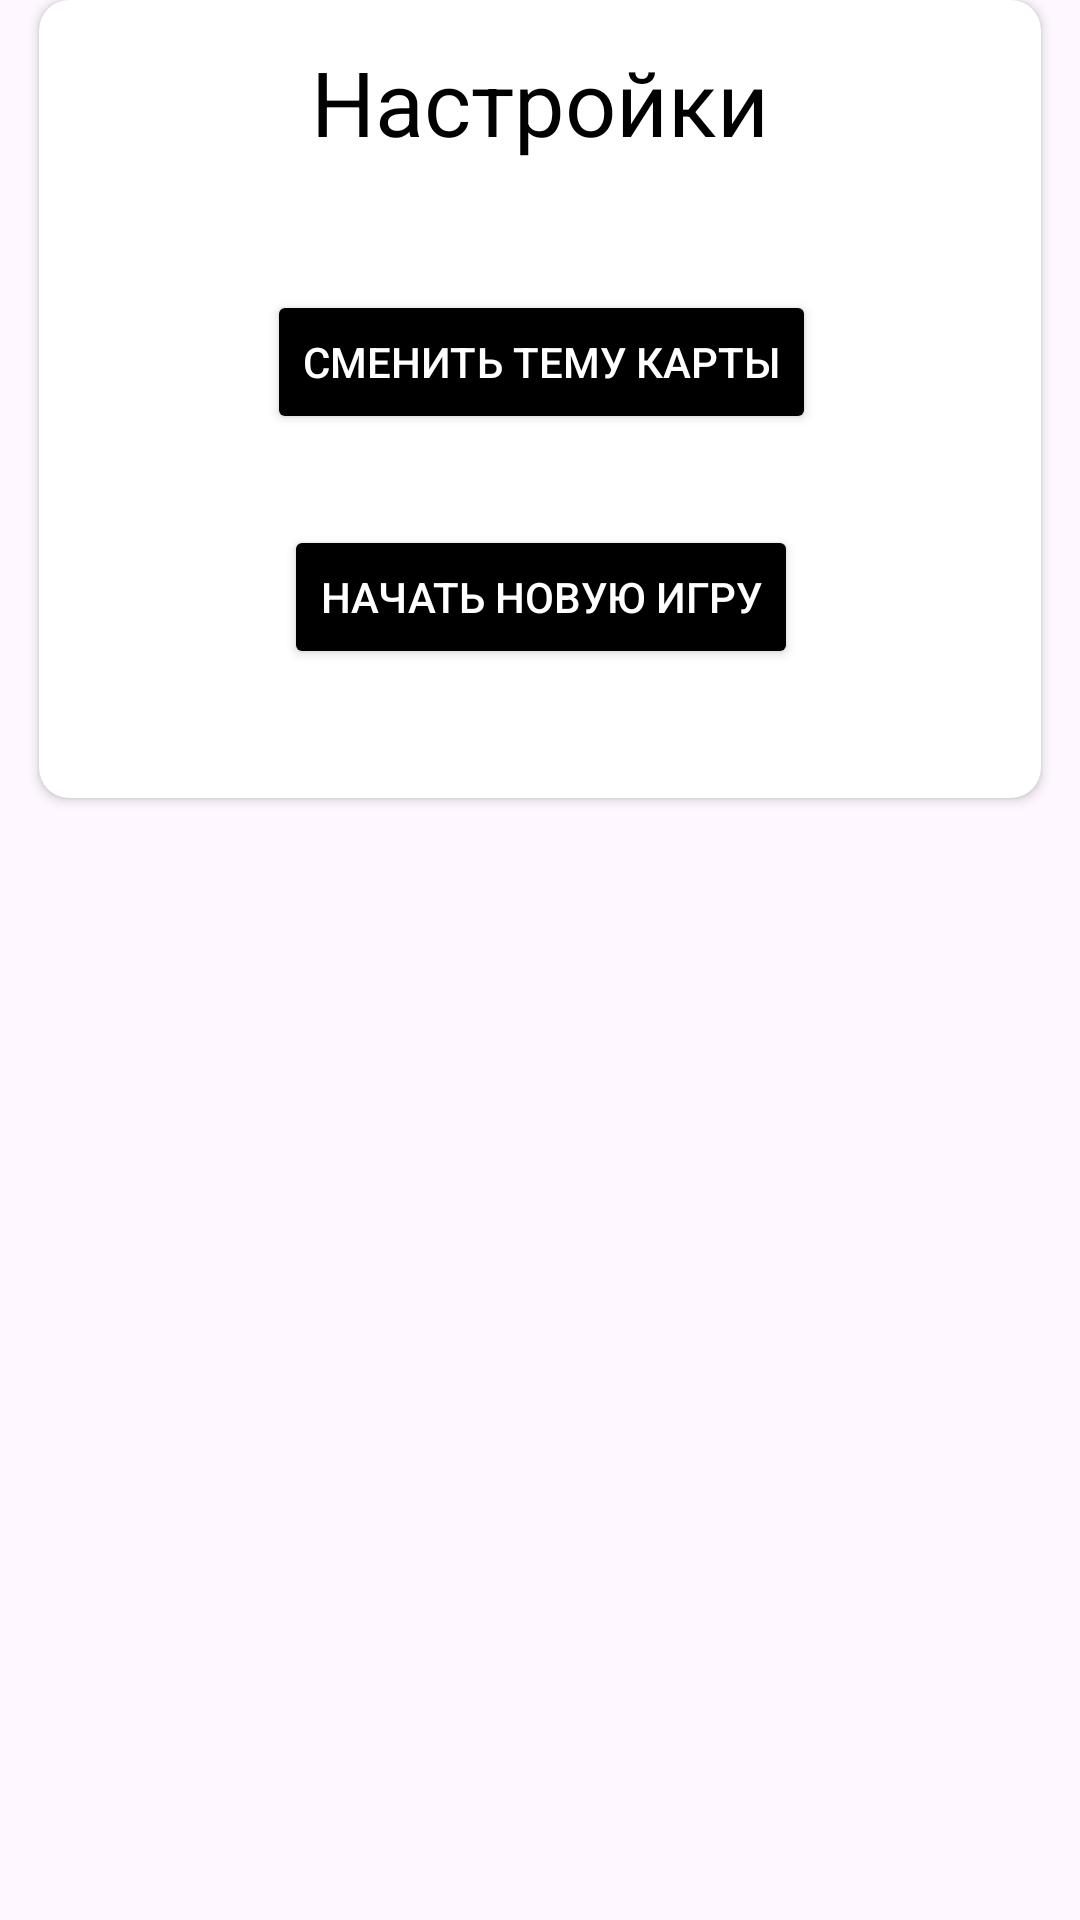

Android layout source for this screen:
<!-- AndroidManifest.xml: application theme Theme.MapGame -->
<!-- res/layout/settings_layout.xml -->
<?xml version="1.0" encoding="utf-8"?>
<androidx.constraintlayout.widget.ConstraintLayout xmlns:android="http://schemas.android.com/apk/res/android"
    xmlns:app="http://schemas.android.com/apk/res-auto"
    xmlns:tools="http://schemas.android.com/tools"
    android:layout_width="match_parent"
    android:layout_height="match_parent">

    <androidx.cardview.widget.CardView
        android:layout_width="334dp"
        android:layout_height="266dp"
        android:backgroundTint="#FFFFFF"
        android:outlineSpotShadowColor="#000000"
        app:cardBackgroundColor="#FF0C0C"
        app:cardCornerRadius="10dp"
        app:layout_constraintEnd_toEndOf="parent"
        app:layout_constraintStart_toStartOf="parent"
        app:layout_constraintTop_toTopOf="parent">

        <androidx.constraintlayout.widget.ConstraintLayout
            android:layout_width="match_parent"
            android:layout_height="match_parent"
            android:visibility="visible">

            <TextView
                android:id="@+id/textView2"
                android:layout_width="153dp"
                android:layout_height="49dp"
                android:text="Настройки"
                android:textColor="#000000"
                android:textSize="30dp"
                app:layout_constraintBottom_toBottomOf="parent"
                app:layout_constraintEnd_toEndOf="parent"
                app:layout_constraintStart_toStartOf="parent"
                app:layout_constraintTop_toTopOf="parent"
                app:layout_constraintVertical_bias="0.063" />

            <Button
                android:id="@+id/button2"
                android:layout_width="wrap_content"
                android:layout_height="wrap_content"
                android:onClick="clickSoundbtn"
                android:text="Button"
                android:visibility="gone" />

            <Switch
                android:id="@+id/soundSwitch"
                android:layout_width="wrap_content"
                android:layout_height="wrap_content"
                android:onClick="clickSound"
                android:visibility="gone"
                app:layout_constraintBottom_toBottomOf="parent"
                app:layout_constraintEnd_toEndOf="parent"
                app:layout_constraintHorizontal_bias="0.498"
                app:layout_constraintStart_toStartOf="parent"
                app:layout_constraintTop_toTopOf="parent"
                app:layout_constraintVertical_bias="0.101" />

            <Button
                android:id="@+id/btn_theme"
                android:layout_width="wrap_content"
                android:layout_height="wrap_content"
                android:backgroundTint="#000000"
                android:text="Сменить тему карты"
                android:textColor="#FFFFFF"
                android:textColorLink="#FFFFFF"
                app:cornerRadius="25px"
                app:layout_constraintBottom_toBottomOf="parent"
                app:layout_constraintEnd_toEndOf="parent"
                app:layout_constraintHorizontal_bias="0.503"
                app:layout_constraintStart_toStartOf="parent"
                app:layout_constraintTop_toTopOf="parent"
                app:layout_constraintVertical_bias="0.444"
                app:rippleColor="#FFFFFF" />

            <Button
                android:id="@+id/btnNewGame"
                android:layout_width="wrap_content"
                android:layout_height="wrap_content"
                android:backgroundTint="#000000"
                android:foregroundTint="#FFFFFF"
                android:text="Начать новую игру"
                android:textColor="#FFFFFF"
                android:textColorLink="#FFFFFF"
                app:cornerRadius="25px"
                app:layout_constraintBottom_toBottomOf="parent"
                app:layout_constraintEnd_toEndOf="parent"
                app:layout_constraintHorizontal_bias="0.503"
                app:layout_constraintStart_toStartOf="parent"
                app:layout_constraintTop_toTopOf="parent"
                app:layout_constraintVertical_bias="0.802"
                app:rippleColor="#FFFFFF" />
        </androidx.constraintlayout.widget.ConstraintLayout>

    </androidx.cardview.widget.CardView>

</androidx.constraintlayout.widget.ConstraintLayout>
<!-- resources referenced by this layout -->
<resources>
  <style name="Theme.MapGame" parent="Base.Theme.MapGame" />
  <style name="Base.Theme.MapGame" parent="Theme.Material3.DayNight.NoActionBar">
          
          
      </style>
</resources>
